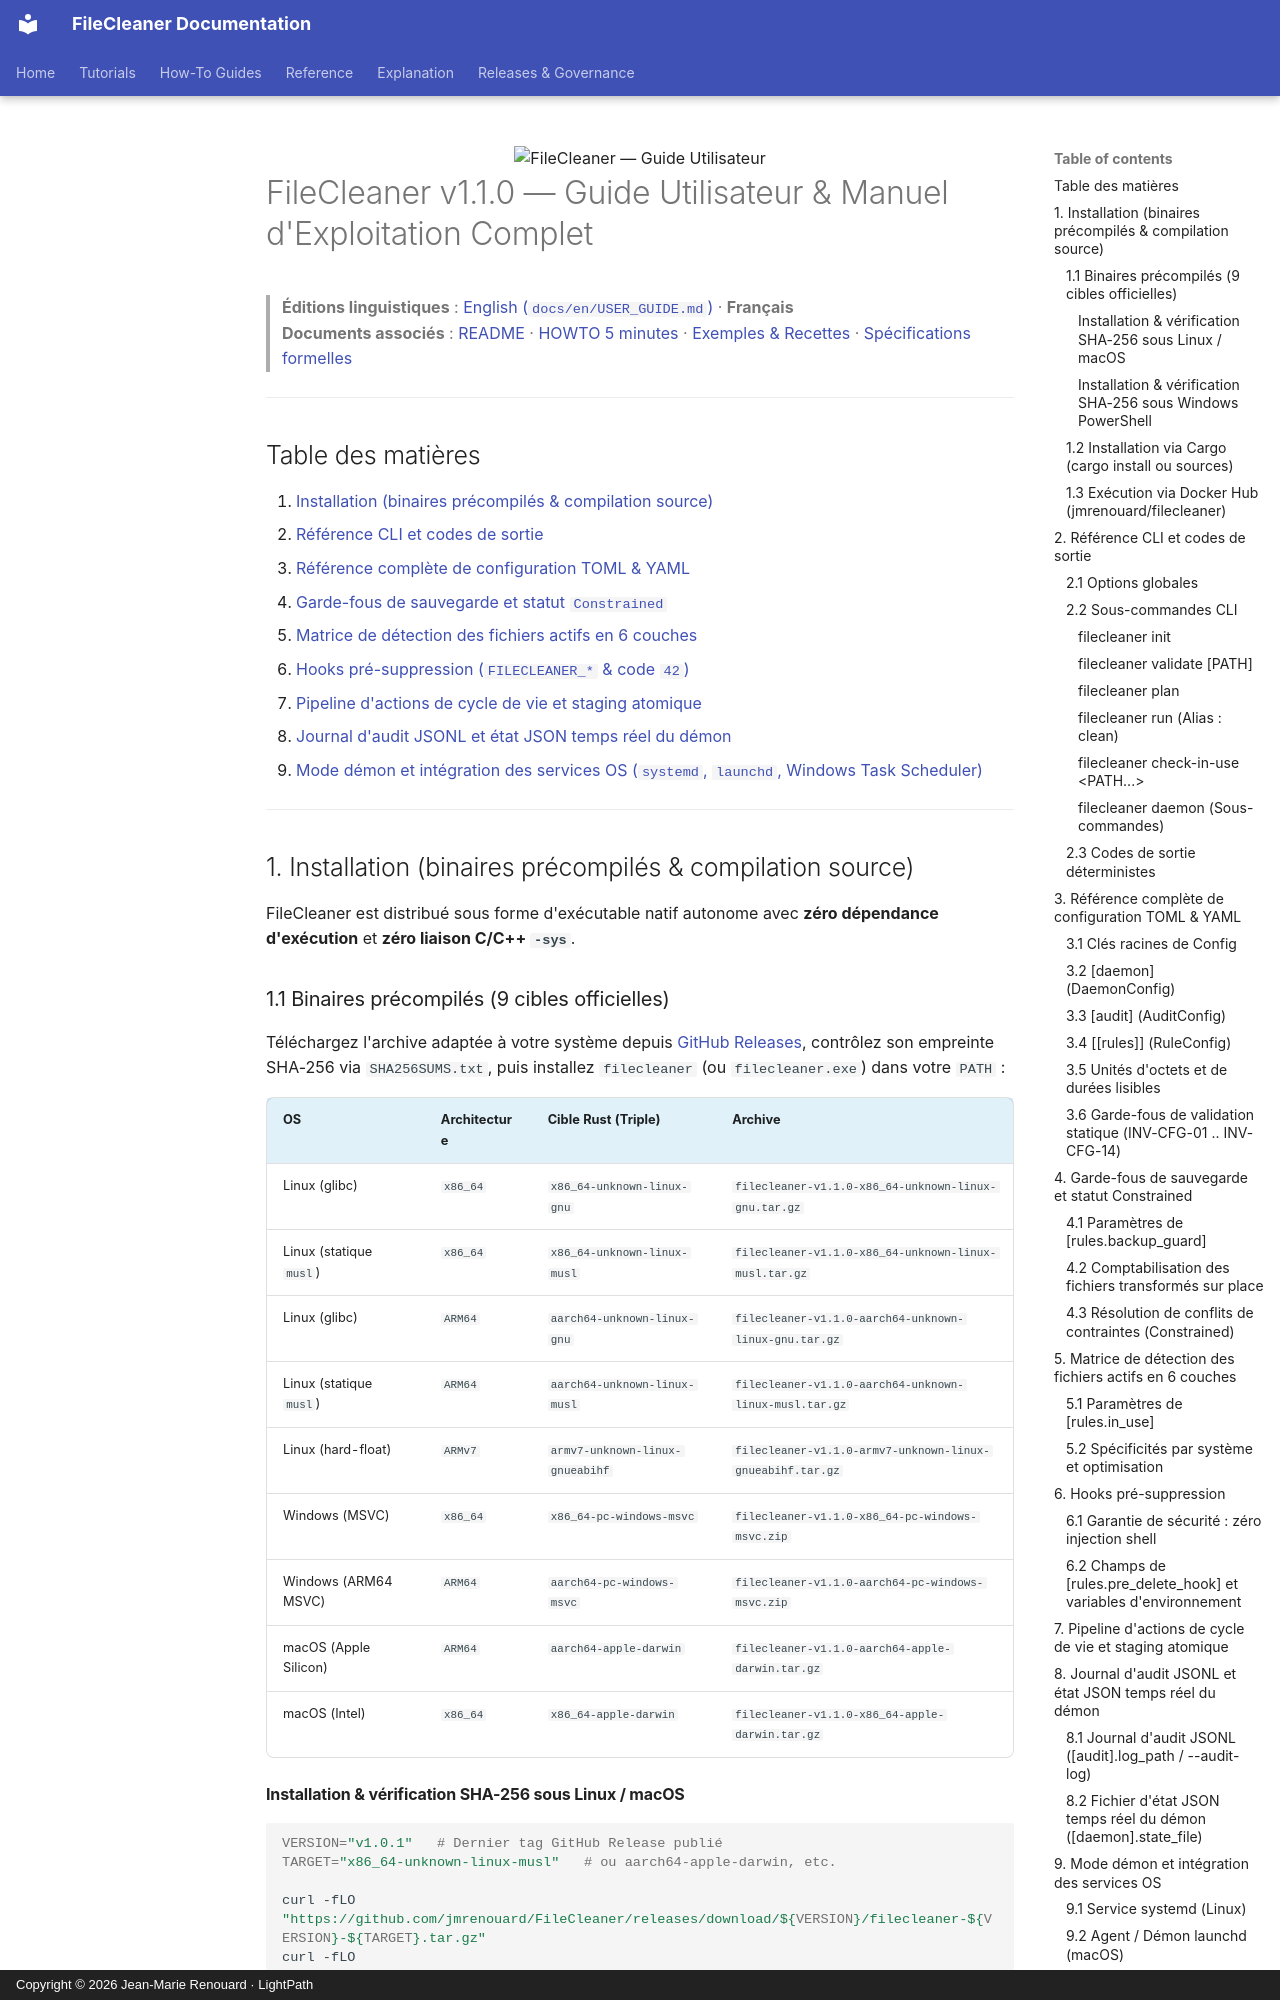

repository: jmrenouard/FileCleaner · page: fr/GUIDE_UTILISATEUR/index.html · generator: mkdocs · copyright: Copyright © 2026 Jean-Marie Renouard · LightPath

<div align="center">
  <img src="../assets/header-banner.svg" alt="FileCleaner — Guide Utilisateur" width="100%" />
</div>

# FileCleaner v1.1.0 — Guide Utilisateur & Manuel d'Exploitation Complet

> **Éditions linguistiques** : [English (`docs/en/USER_GUIDE.md`)](../en/USER_GUIDE.md) · **Français**  
> **Documents associés** : [README](../../README.fr.md) · [HOWTO 5 minutes](HOWTO.md) · [Exemples & Recettes](EXEMPLES_RECETTES.md) · [Spécifications formelles](SPECIFICATIONS.md)

---

## Table des matières

1. [Installation (binaires précompilés & compilation source)](#1-installation-binaires-précompilés--compilation-source)
2. [Référence CLI et codes de sortie](#2-référence-cli-et-codes-de-sortie)
3. [Référence complète de configuration TOML & YAML](#3-référence-complète-de-configuration-toml--yaml)
4. [Garde-fous de sauvegarde et statut `Constrained`](#4-garde-fous-de-sauvegarde-et-statut-constrained)
5. [Matrice de détection des fichiers actifs en 6 couches](#5-matrice-de-détection-des-fichiers-actifs-en-6-couches)
6. [Hooks pré-suppression (`FILECLEANER_*` & code `42`)](#6-hooks-pré-suppression)
7. [Pipeline d'actions de cycle de vie et staging atomique](#7-pipeline-dactions-de-cycle-de-vie-et-staging-atomique)
8. [Journal d'audit JSONL et état JSON temps réel du démon](#8-journal-daudit-jsonl-et-état-json-temps-réel-du-démon)
9. [Mode démon et intégration des services OS (`systemd`, `launchd`, Windows Task Scheduler)](#9-mode-démon-et-intégration-des-services-os)

---

## 1. Installation (binaires précompilés & compilation source)

FileCleaner est distribué sous forme d'exécutable natif autonome avec **zéro dépendance d'exécution** et **zéro liaison C/C++ `-sys`**.

### 1.1 Binaires précompilés (9 cibles officielles)

Téléchargez l'archive adaptée à votre système depuis [GitHub Releases](https://github.com/jmrenouard/FileCleaner/releases), contrôlez son empreinte SHA-256 via `SHA256SUMS.txt`, puis installez `filecleaner` (ou `filecleaner.exe`) dans votre `PATH` :

| OS | Architecture | Cible Rust (Triple) | Archive |
| :--- | :--- | :--- | :--- |
| Linux (glibc) | `x86_64` | `x86_64-unknown-linux-gnu` | `filecleaner-v1.1.0-x86_64-unknown-linux-gnu.tar.gz` |
| Linux (statique `musl`) | `x86_64` | `x86_64-unknown-linux-musl` | `filecleaner-v1.1.0-x86_64-unknown-linux-musl.tar.gz` |
| Linux (glibc) | `ARM64` | `aarch64-unknown-linux-gnu` | `filecleaner-v1.1.0-aarch64-unknown-linux-gnu.tar.gz` |
| Linux (statique `musl`) | `ARM64` | `aarch64-unknown-linux-musl` | `filecleaner-v1.1.0-aarch64-unknown-linux-musl.tar.gz` |
| Linux (hard-float) | `ARMv7` | `armv7-unknown-linux-gnueabihf` | `filecleaner-v1.1.0-armv7-unknown-linux-gnueabihf.tar.gz` |
| Windows (MSVC) | `x86_64` | `x86_64-pc-windows-msvc` | `filecleaner-v1.1.0-x86_64-pc-windows-msvc.zip` |
| Windows (ARM64 MSVC) | `ARM64` | `aarch64-pc-windows-msvc` | `filecleaner-v1.1.0-aarch64-pc-windows-msvc.zip` |
| macOS (Apple Silicon) | `ARM64` | `aarch64-apple-darwin` | `filecleaner-v1.1.0-aarch64-apple-darwin.tar.gz` |
| macOS (Intel) | `x86_64` | `x86_64-apple-darwin` | `filecleaner-v1.1.0-x86_64-apple-darwin.tar.gz` |
